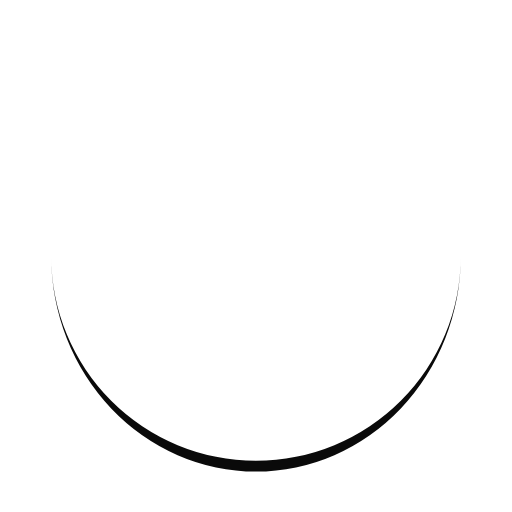
t = 0.00 s
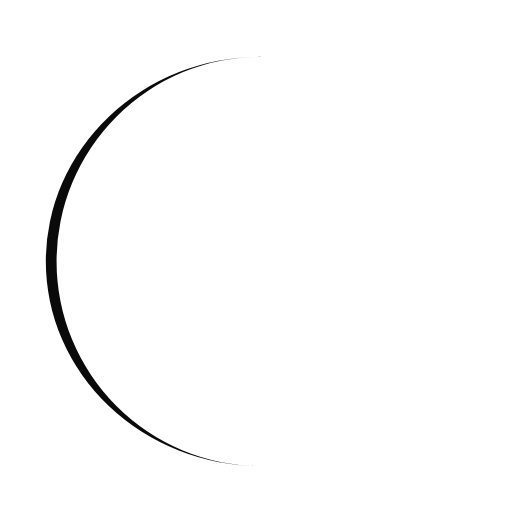
t = 0.76 s
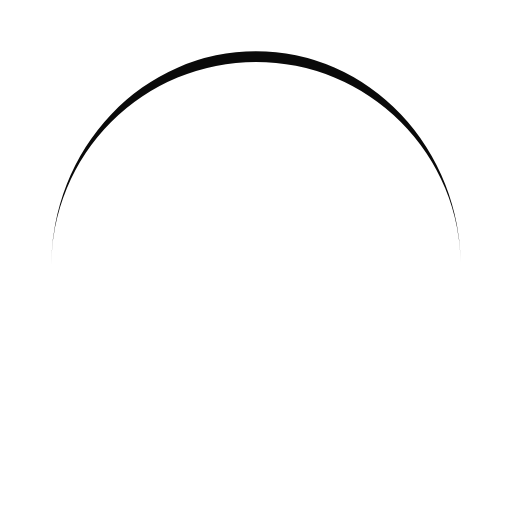
t = 1.52 s
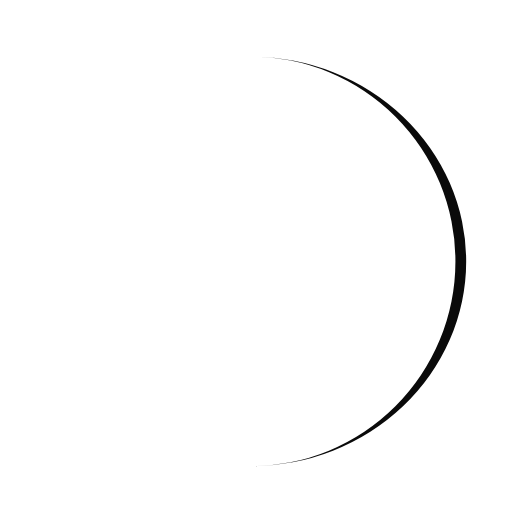
t = 2.27 s

The animated SVG that drew these frames (rendered in a browser with its animation timeline set to each time). Animation: 1 SMIL element (animateTransform=1); one cycle of 3.03 s, repeats indefinitely.

<?xml version="1.0" encoding="utf-8"?>
<svg xmlns="http://www.w3.org/2000/svg" xmlns:xlink="http://www.w3.org/1999/xlink" style="margin: auto; background: none; display: block; shape-rendering: auto;" width="200px" height="200px" viewBox="0 0 100 100" preserveAspectRatio="xMidYMid">
<path d="M10 50A40 40 0 0 0 90 50A40 42.1 0 0 1 10 50" fill="#0a0a0a" stroke="none">
  <animateTransform attributeName="transform" type="rotate" dur="3.0303030303030303s" repeatCount="indefinite" keyTimes="0;1" values="0 50 51.05;360 50 51.05"></animateTransform>
</path>
<!-- [ldio] generated by https://loading.io/ --></svg>
